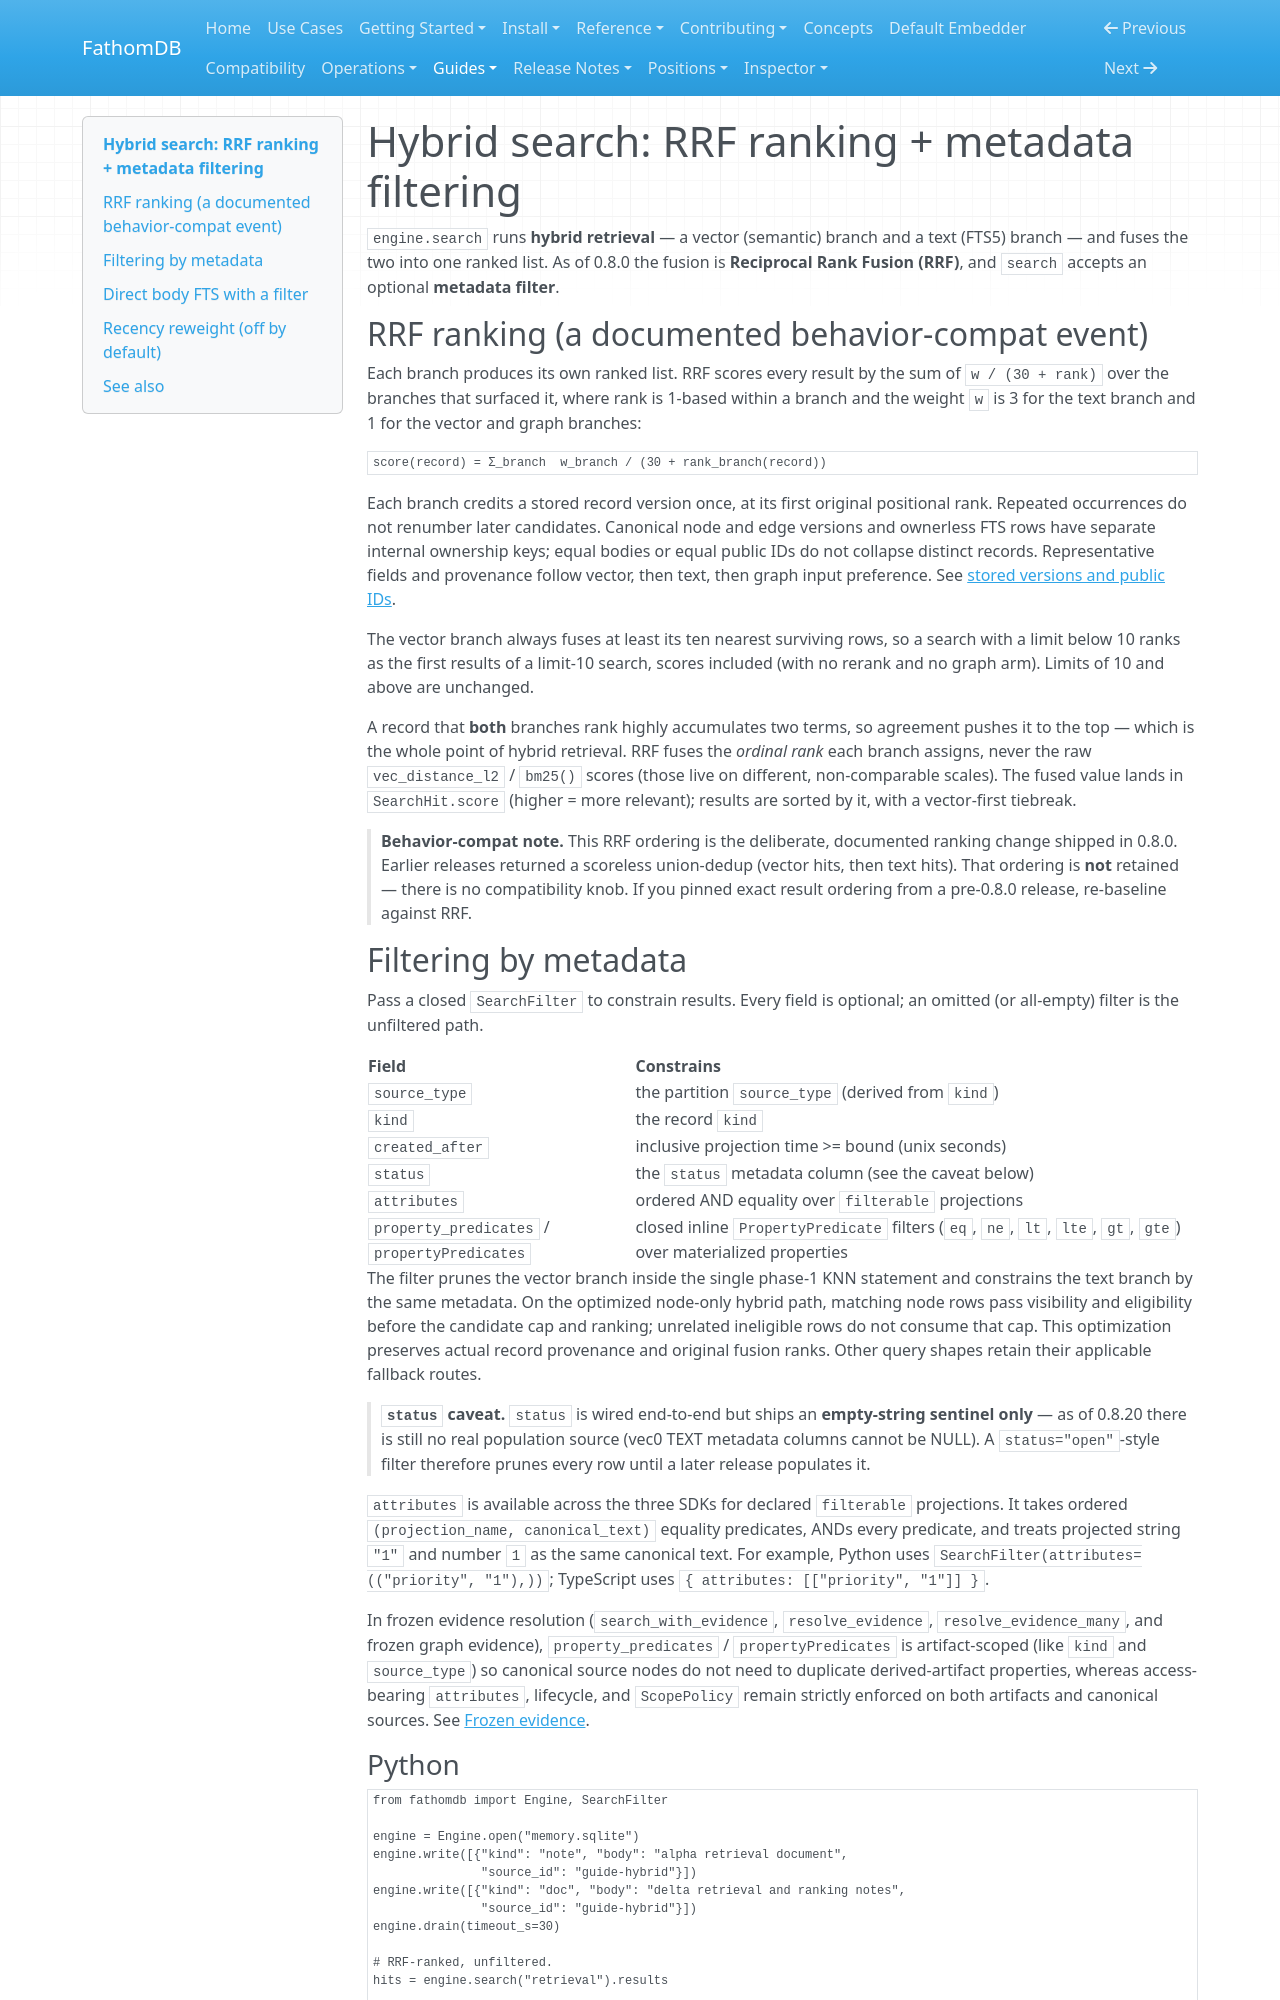

repository: fathomadb/fathomdb · page: guides/hybrid-search-filtering/index.html · generator: mkdocs

# Hybrid search: RRF ranking + metadata filtering

`engine.search` runs **hybrid retrieval** — a vector (semantic) branch and a
text (FTS5) branch — and fuses the two into one ranked list. As of 0.8.0 the
fusion is **Reciprocal Rank Fusion (RRF)**, and `search` accepts an optional
**metadata filter**.

## RRF ranking (a documented behavior-compat event)

Each branch produces its own ranked list. RRF scores every result by the sum of
`w / (30 + rank)` over the branches that surfaced it, where rank is 1-based
within a branch and the weight `w` is 3 for the text branch and 1 for the vector
and graph branches:

```text
score(record) = Σ_branch  w_branch / (30 + rank_branch(record))
```

Each branch credits a stored record version once, at its first original
positional rank. Repeated occurrences do not renumber later candidates.
Canonical node and edge versions and ownerless FTS rows have separate internal
ownership keys; equal bodies or equal public IDs do not collapse distinct
records. Representative fields and provenance follow vector, then text, then
graph input preference. See [stored versions and public IDs](structured-search-hits.md#stored-versions-and-public-ids).

The vector branch always fuses at least its ten nearest surviving rows, so a
search with a limit below 10 ranks as the first results of a limit-10 search,
scores included (with no rerank and no graph arm). Limits of 10 and above are
unchanged.

A record that **both** branches rank highly accumulates two terms, so agreement
pushes it to the top — which is the whole point of hybrid retrieval. RRF fuses
the *ordinal rank* each branch assigns, never the raw `vec_distance_l2` / `bm25()`
scores (those live on different, non-comparable scales). The fused value lands in
`SearchHit.score` (higher = more relevant); results are sorted by it, with a
vector-first tiebreak.

> **Behavior-compat note.** This RRF ordering is the deliberate, documented
> ranking change shipped in 0.8.0. Earlier releases returned a scoreless
> union-dedup (vector hits, then text hits). That ordering is **not** retained —
> there is no compatibility knob. If you pinned exact result ordering from a
> pre-0.8.0 release, re-baseline against RRF.
